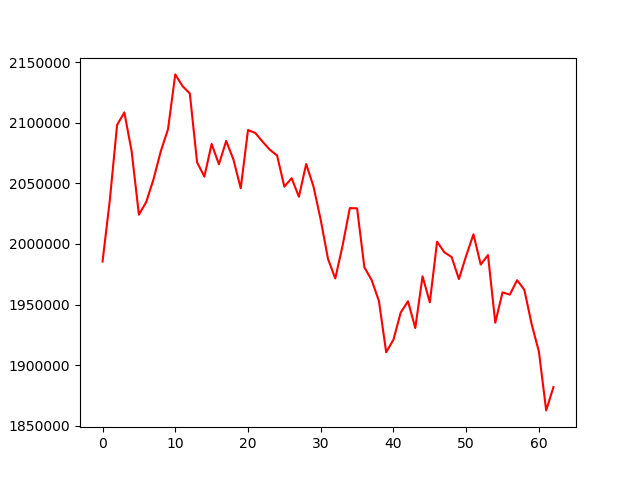

The table this chart was drawn from, first rows:
, 0
0, 1985487
1, 2036101
2, 2098235
3, 2108595
4, 2076479
5, 2024170
6, 2034559
7, 2053168
8, 2076328
9, 2094651
10, 2139952
11, 2130273
12, 2124194
13, 2067322
14, 2055589
15, 2082535
16, 2065740
17, 2085010
18, 2069615
19, 2045936
20, 2094001
21, 2091626
22, 2084450
23, 2077765
24, 2073009
25, 2047300
26, 2054268
27, 2038930
28, 2065957
29, 2047527
30, 2019843
31, 1987657
32, 1971493
33, 1998495
34, 2029582
35, 2029391
36, 1980769
37, 1970189
38, 1952933
39, 1910576
40, 1920981
41, 1943422
42, 1952673
43, 1930584
44, 1973245
45, 1951774
46, 2001882
47, 1993057
48, 1989190
49, 1971017
50, 1990244
51, 2007959
52, 1982978
53, 1990795
54, 1934974
55, 1960051
56, 1958144
57, 1970087
58, 1962140
59, 1933829
... 3 more rows
